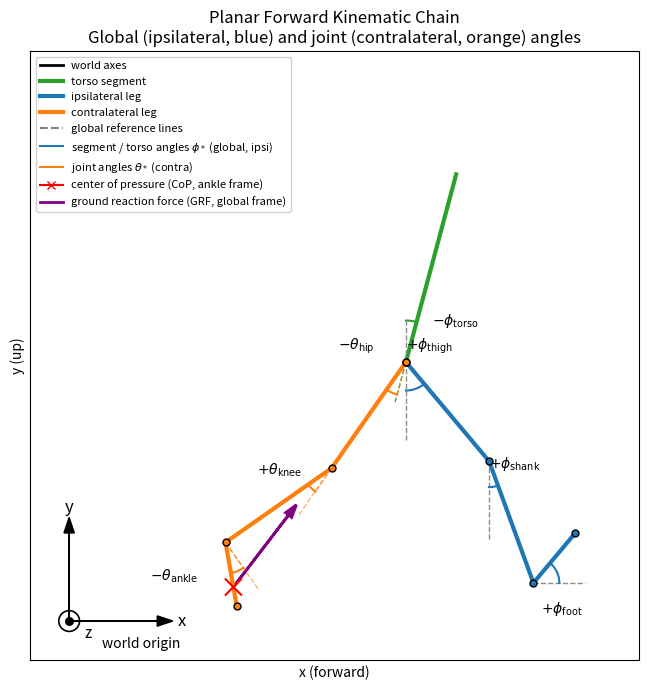

Write the Python code that produced this figure.
#!/usr/bin/env python3
"""
Generate a reference image for the planar forward kinematic chain.

This script creates a diagram showing:
- The world reference frame (origin and axes) in the bottom-left corner
- An ipsilateral leg (blue), offset from the origin for clarity
- A contralateral leg (orange) in the same pose
- A torso segment (green) above the ipsilateral hip
- Vertical dashed lines as global reference directions at key joints
- Angle arcs:
  - Joint angles θ_hip, θ_knee, θ_ankle on the ipsilateral leg
  - Global segment angles φ_thigh, φ_shank, φ_foot on the contralateral leg

The geometry and conventions match the visualization logic in
``forward_kinematics_plots.KinematicPoseGenerator``.

Usage (from repository root):

    python3 -m internal.plot_generation.generate_forward_kinematics_reference \\
        --output forward_kinematics_reference.png
"""

from __future__ import annotations

import argparse
from typing import Tuple

import matplotlib.pyplot as plt
import numpy as np


def _draw_axes(
    ax: plt.Axes,
    origin: Tuple[float, float] = (0.0, 0.0),
    length: float = 1.0,
) -> None:
    """Draw world reference frame axes at a given origin."""
    x0, y0 = origin

    # X axis (forward)
    ax.arrow(
        x0,
        y0,
        length,
        0.0,
        head_width=0.08,
        head_length=0.12,
        length_includes_head=True,
        color="black",
    )
    ax.text(x0 + length * 1.05, y0, "x", fontsize=12, va="center")

    # Y axis (up)
    ax.arrow(
        x0,
        y0,
        0.0,
        length,
        head_width=0.08,
        head_length=0.12,
        length_includes_head=True,
        color="black",
    )
    ax.text(x0, y0 + length * 1.05, "y", fontsize=12, ha="center")

    ax.scatter([x0], [y0], color="black", s=30, zorder=5)
    ax.text(
        x0 + 0.25,
        y0 - 0.12,
        "world origin",
        fontsize=10,
        ha="left",
        va="top",
    )

    # Indicate z-axis (out of the page) at the world origin using the standard
    # circle-with-dot notation.
    z_circle_radius = 0.08
    z_circle = plt.Circle((x0, y0), z_circle_radius, fill=False, color="black", linewidth=1.2)
    ax.add_patch(z_circle)
    ax.scatter([x0], [y0], color="black", s=10, zorder=6)
    ax.text(x0 + 0.12, y0 - 0.10, "z", fontsize=11, va="center", ha="left")


def _draw_leg(
    ax: plt.Axes,
    hip: np.ndarray,
    knee: np.ndarray,
    ankle: np.ndarray,
    foot: np.ndarray,
    color: str,
) -> None:
    """Draw the thigh, shank, and foot segments and mark joints."""
    # Segments
    ax.plot(
        [hip[0], knee[0]],
        [hip[1], knee[1]],
        color=color,
        linewidth=3,
    )
    ax.plot(
        [knee[0], ankle[0]],
        [knee[1], ankle[1]],
        color=color,
        linewidth=3,
    )
    ax.plot(
        [ankle[0], foot[0]],
        [ankle[1], foot[1]],
        color=color,
        linewidth=3,
    )

    # Joints
    joint_kwargs = dict(s=25, color=color, edgecolors="black", zorder=6)
    ax.scatter([hip[0]], [hip[1]], **joint_kwargs)
    ax.scatter([knee[0]], [knee[1]], **joint_kwargs)
    ax.scatter([ankle[0]], [ankle[1]], **joint_kwargs)
    ax.scatter([foot[0]], [foot[1]], **joint_kwargs)


def _angle_annotation(
    ax: plt.Axes,
    position: Tuple[float, float],
    label: str,
    offset: Tuple[float, float],
) -> None:
    """Simple text-only angle label near a joint."""
    x, y = position
    dx, dy = offset
    ax.text(x + dx, y + dy, label, fontsize=10, ha="center", va="center")


def _draw_vertical_reference(
    ax: plt.Axes,
    center: Tuple[float, float],
    length: float = 0.4,
) -> None:
    """Draw a short vertical dashed line *below* a joint as global reference."""
    x = center[0]
    y = center[1]
    ax.plot(
        [x, x],
        [y - length, y],
        linestyle="--",
        color="gray",
        linewidth=1.0,
        alpha=0.9,
    )


def _draw_angle_arc(
    ax: plt.Axes,
    center: np.ndarray,
    start_vec: np.ndarray,
    end_vec: np.ndarray,
    radius: float,
    color: str,
    *,
    draw_refs: bool = True,
) -> None:
    """
    Draw a simple circular arc between two direction vectors around a joint.

    The arc spans the smaller angle between start_vec and end_vec.
    """
    a0 = np.arctan2(start_vec[1], start_vec[0])
    a1 = np.arctan2(end_vec[1], end_vec[0])

    def _wrap(angle: float) -> float:
        """Wrap angle into [-pi, pi] for stable interpolation."""
        return (angle + np.pi) % (2 * np.pi) - np.pi

    a0 = _wrap(a0)
    a1 = _wrap(a1)

    # Ensure a1 is ahead of a0 in the positive direction while picking the
    # shorter of the two possible arcs.
    if a1 < a0:
        a0, a1 = a1, a0
    if a1 - a0 > np.pi:
        a0, a1 = a1, a0 + 2 * np.pi

    angles = np.linspace(a0, a1, 40)
    x = center[0] + radius * np.cos(angles)
    y = center[1] + radius * np.sin(angles)
    ax.plot(x, y, color=color, linewidth=1.5)

    if draw_refs:
        # Draw dashed radius lines to make the reference directions explicit.
        start_dir = start_vec / (np.linalg.norm(start_vec) + 1e-9)
        end_dir = end_vec / (np.linalg.norm(end_vec) + 1e-9)
        for direction in (start_dir, end_dir):
            ax.plot(
                [center[0], center[0] + radius * direction[0]],
                [center[1], center[1] + radius * direction[1]],
                linestyle="--",
                color=color,
                linewidth=1.0,
                alpha=0.7,
            )


def _draw_segment_reference(
    ax: plt.Axes,
    center: np.ndarray,
    direction: np.ndarray,
    length: float = 0.5,
    color: str = "tab:blue",
) -> None:
    """Draw a dashed line along a segment direction passing through a joint."""
    if np.linalg.norm(direction) < 1e-9:
        return
    d = direction / np.linalg.norm(direction)
    ax.plot(
        [center[0], center[0] + length * d[0]],
        [center[1], center[1] + length * d[1]],
        linestyle="--",
        color=color,
        linewidth=1.0,
        alpha=0.6,
    )


def _compute_leg_positions(
    hip_center: np.ndarray,
    hip_angle_deg: float,
    knee_angle_deg: float,
    ankle_angle_deg: float,
    thigh: float,
    shank: float,
    foot_len: float,
) -> Tuple[np.ndarray, np.ndarray, np.ndarray, np.ndarray]:
    """Forward kinematics for a single planar leg."""
    hip_angle = np.deg2rad(hip_angle_deg)
    knee_angle = np.deg2rad(knee_angle_deg)
    ankle_angle = np.deg2rad(ankle_angle_deg) + np.pi / 2.0

    hip = hip_center
    knee = hip + np.array(
        [
            thigh * np.sin(hip_angle),
            -thigh * np.cos(hip_angle),
        ]
    )
    total_knee_angle = hip_angle - knee_angle
    ankle = knee + np.array(
        [
            shank * np.sin(total_knee_angle),
            -shank * np.cos(total_knee_angle),
        ]
    )
    total_ankle_angle = total_knee_angle + ankle_angle
    foot = ankle + np.array(
        [
            foot_len * np.sin(total_ankle_angle),
            -foot_len * np.cos(total_ankle_angle),
        ]
    )
    return hip, knee, ankle, foot


def generate_reference_figure(output_path: str) -> None:
    """
    Generate and save the forward-kinematics reference diagram.

    Args:
        output_path: Path to the PNG file to create.
    """
    # Match the same simple planar chain used in forward_kinematics_plots
    thigh = 1.0
    shank = 1.0
    foot_len = 0.5

    # Nominal pose (degrees) for illustration
    # Ipsilateral leg: more hip flexion than knee flexion so that the shank
    # has a positive global angle (leans forward).
    hip_angle_ipsi_deg = 40.0
    # Contralateral leg: larger hip extension so that the joint angle at the
    # hip is more apparent relative to the torso reference.
    hip_angle_contra_deg = -35.0
    knee_angle_deg = 20.0
    # Dorsiflexion at ipsilateral ankle; stronger plantarflexion at
    # contralateral ankle so the joint angle is more apparent.
    ankle_angle_ipsi_deg = 30.0
    ankle_angle_contra_deg = -25.0

    # Both hips are attached to the same torso base point for clarity.
    # Shifted upward slightly so the feet do not clip the bottom.
    hip_center = np.array([0.8, 0.3])
    hip_ipsi_center = hip_center
    hip_contra_center = hip_center

    hip_ipsi, knee_ipsi, ankle_ipsi, foot_ipsi = _compute_leg_positions(
        hip_center=hip_ipsi_center,
        hip_angle_deg=hip_angle_ipsi_deg,
        knee_angle_deg=knee_angle_deg,
        ankle_angle_deg=ankle_angle_ipsi_deg,
        thigh=thigh,
        shank=shank,
        foot_len=foot_len,
    )
    hip_contra, knee_contra, ankle_contra, foot_contra = _compute_leg_positions(
        hip_center=hip_contra_center,
        hip_angle_deg=hip_angle_contra_deg,
        knee_angle_deg=knee_angle_deg,
        ankle_angle_deg=ankle_angle_contra_deg,
        thigh=thigh,
        shank=shank,
        foot_len=foot_len,
    )

    fig, ax = plt.subplots(figsize=(7, 7))

    # World axes in bottom-left corner, away from the hips.
    _draw_axes(ax, origin=(-1.8, -1.7), length=0.8)

    # Torso segment (green) above ipsilateral hip with slight forward tilt
    torso_length = 1.5
    # Moderate torso tilt so the global torso angle is visible but not extreme
    torso_angle_deg = 15.0
    torso_theta = np.deg2rad(torso_angle_deg)
    torso_vec = np.array(
        [
            torso_length * np.sin(torso_theta),
            torso_length * np.cos(torso_theta),
        ]
    )
    torso_top = hip_ipsi + torso_vec
    ax.plot(
        [hip_ipsi[0], torso_top[0]],
        [hip_ipsi[1], torso_top[1]],
        color="tab:green",
        linewidth=3,
    )

    # Ipsilateral leg (blue) with joint-angle arcs
    _draw_leg(
        ax,
        hip=hip_ipsi,
        knee=knee_ipsi,
        ankle=ankle_ipsi,
        foot=foot_ipsi,
        color="tab:blue",
    )

    # Contralateral leg (orange) with joint-angle arcs
    _draw_leg(
        ax,
        hip=hip_contra,
        knee=knee_contra,
        ankle=ankle_contra,
        foot=foot_contra,
        color="tab:orange",
    )

    # No global vertical reference lines on contralateral joints; joint angles
    # are defined relative to local dashed references instead.

    # Angle arcs for ipsilateral global angles (φ_*) and contralateral joint
    # angles (θ_*).
    vertical_down = np.array([0.0, -1.0])
    vertical_up = np.array([0.0, 1.0])

    # Global reference lines at ipsilateral hip and knee for φ_thigh and φ_shank
    _draw_vertical_reference(ax, hip_ipsi, length=0.6)
    _draw_vertical_reference(ax, knee_ipsi, length=0.6)

    # Torso global angle φ_torso at hip: between vertical up and torso segment.
    torso_vec = torso_top - hip_ipsi
    _draw_angle_arc(
        ax,
        center=hip_ipsi,
        start_vec=vertical_up,
        end_vec=torso_vec,
        radius=0.32,
        color="tab:green",
        draw_refs=False,
    )
    # Overwrite torso angle reference lines with requested colors:
    # - Vertical reference in gray (matching other global references)
    # - Torso reference (downward from the joint) in green.
    torso_angle_radius = 0.32
    vertical_dir = vertical_up / (np.linalg.norm(vertical_up) + 1e-9)
    torso_down_dir = -torso_vec / (np.linalg.norm(torso_vec) + 1e-9)
    ax.plot(
        [hip_ipsi[0], hip_ipsi[0] + torso_angle_radius * vertical_dir[0]],
        [hip_ipsi[1], hip_ipsi[1] + torso_angle_radius * vertical_dir[1]],
        linestyle="--",
        color="gray",
        linewidth=1.0,
        alpha=0.9,
    )
    ax.plot(
        [hip_ipsi[0], hip_ipsi[0] + torso_angle_radius * torso_down_dir[0]],
        [hip_ipsi[1], hip_ipsi[1] + torso_angle_radius * torso_down_dir[1]],
        linestyle="--",
        color="tab:green",
        linewidth=1.0,
        alpha=0.9,
    )
    _angle_annotation(ax, hip_ipsi, r"$-\phi_{\mathrm{torso}}$", (0.38, 0.32))

    # Global segment angles φ_* on ipsilateral leg (blue)
    thigh_vec_ipsi = knee_ipsi - hip_ipsi
    shank_vec_ipsi = ankle_ipsi - knee_ipsi
    foot_vec_ipsi = foot_ipsi - ankle_ipsi

    # φ_thigh at hip: vertical vs ipsi thigh
    _draw_angle_arc(
        ax,
        center=hip_ipsi,
        start_vec=vertical_down,
        end_vec=thigh_vec_ipsi,
        radius=0.22,
        color="tab:blue",
        draw_refs=False,
    )
    _angle_annotation(ax, hip_ipsi, r"$+\phi_{\mathrm{thigh}}$", (0.18, 0.12))

    # φ_shank at knee: vertical vs ipsi shank
    _draw_angle_arc(
        ax,
        center=knee_ipsi,
        start_vec=vertical_down,
        end_vec=shank_vec_ipsi,
        radius=0.20,
        color="tab:blue",
        draw_refs=False,
    )
    _angle_annotation(ax, knee_ipsi, r"$+\phi_{\mathrm{shank}}$", (0.20, -0.02))

    # Horizontal global reference for φ_foot at ipsilateral ankle (global +x)
    foot_ref_len_ipsi = 0.4
    ax.plot(
        [ankle_ipsi[0], ankle_ipsi[0] + foot_ref_len_ipsi],
        [ankle_ipsi[1], ankle_ipsi[1]],
        linestyle="--",
        color="gray",
        linewidth=1.0,
        alpha=0.9,
    )
    _draw_angle_arc(
        ax,
        center=ankle_ipsi,
        start_vec=np.array([1.0, 0.0]),
        end_vec=foot_vec_ipsi,
        radius=0.20,
        color="tab:blue",
        draw_refs=False,
    )
    _angle_annotation(ax, ankle_ipsi, r"$+\phi_{\mathrm{foot}}$", (0.22, -0.20))

    # Center of pressure (CoP) marker on contralateral foot (red cross),
    # positioned slightly proximal toward the ankle.
    cop_alpha = 0.7  # 0 = at ankle, 1 = at foot tip
    cop_pos = ankle_contra + cop_alpha * (foot_contra - ankle_contra)
    cop_size = 0.06
    ax.plot(
        [cop_pos[0] - cop_size, cop_pos[0] + cop_size],
        [cop_pos[1] - cop_size, cop_pos[1] + cop_size],
        color="red",
        linewidth=1.5,
    )
    ax.plot(
        [cop_pos[0] - cop_size, cop_pos[0] + cop_size],
        [cop_pos[1] + cop_size, cop_pos[1] - cop_size],
        color="red",
        linewidth=1.5,
    )

    # Ground reaction force (GRF) vector shown as a purple arrow originating
    # at the CoP and pointing mostly toward the contralateral hip (combined
    # vertical + shear in the global frame).
    grf_dir = hip_contra - cop_pos
    grf_norm = np.linalg.norm(grf_dir) + 1e-9
    grf_dir = grf_dir / grf_norm
    grf_length = 0.8
    ax.arrow(
        cop_pos[0],
        cop_pos[1],
        grf_length * grf_dir[0],
        grf_length * grf_dir[1],
        head_width=0.06,
        head_length=0.10,
        length_includes_head=True,
        color="purple",
        linewidth=2.0,
    )

    # Joint angles θ_* on contralateral leg (orange)
    # Hip joint angle θ_hip: between torso reference direction and
    # contralateral thigh. We reuse the torso_down_dir direction so that the
    # arc visually terminates on the same torso dashed line orientation.
    thigh_vec_contra = knee_contra - hip_contra
    _draw_angle_arc(
        ax,
        center=hip_contra,
        start_vec=torso_down_dir,
        end_vec=thigh_vec_contra,
        radius=0.26,
        color="tab:orange",
    )
    _angle_annotation(ax, hip_contra, r"$-\theta_{\mathrm{hip}}$", (-0.38, 0.12))

    # Knee joint angle θ_knee: between contralateral thigh and shank
    thigh_from_knee_contra = hip_contra - knee_contra
    shank_vec_contra = ankle_contra - knee_contra
    thigh_ref_down_contra = knee_contra - hip_contra
    _draw_segment_reference(
        ax,
        knee_contra,
        thigh_ref_down_contra,
        length=0.45,
        color="tab:orange",
    )
    _draw_angle_arc(
        ax,
        center=knee_contra,
        start_vec=thigh_ref_down_contra,
        end_vec=shank_vec_contra,
        radius=0.22,
        color="tab:orange",
    )
    _angle_annotation(ax, knee_contra, r"$+\theta_{\mathrm{knee}}$", (-0.40, -0.02))

    # Ankle joint angle θ_ankle: between shank-based reference and foot
    shank_from_ankle_contra = knee_contra - ankle_contra
    shank_ref_contra = np.array(
        [
            shank_from_ankle_contra[1],
            -shank_from_ankle_contra[0],
        ]
    )
    foot_vec_contra = foot_contra - ankle_contra
    _draw_segment_reference(
        ax,
        ankle_contra,
        shank_ref_contra,
        length=0.45,
        color="tab:orange",
    )
    _draw_angle_arc(
        ax,
        center=ankle_contra,
        start_vec=shank_ref_contra,
        end_vec=foot_vec_contra,
        radius=0.24,
        color="tab:orange",
    )
    _angle_annotation(ax, ankle_contra, r"$-\theta_{\mathrm{ankle}}$", (-0.40, -0.26))

    ax.set_aspect("equal", adjustable="box")
    ax.set_xlabel("x (forward)")
    ax.set_ylabel("y (up)")

    # Set view limits so everything is clearly visible
    ax.set_xlim(-2.1, 2.6)
    ax.set_ylim(-2.0, 2.7)

    ax.set_title(
        "Planar Forward Kinematic Chain\n"
        "Global (ipsilateral, blue) and joint (contralateral, orange) angles"
    )

    # Legend block describing the main visual elements
    legend_lines = [
        plt.Line2D([0], [0], color="black", linewidth=2, label="world axes"),
        plt.Line2D([0], [0], color="tab:green", linewidth=3, label="torso segment"),
        plt.Line2D([0], [0], color="tab:blue", linewidth=3, label="ipsilateral leg"),
        plt.Line2D(
            [0],
            [0],
            color="tab:orange",
            linewidth=3,
            label="contralateral leg",
        ),
        plt.Line2D(
            [0],
            [0],
            color="gray",
            linewidth=1.5,
            linestyle="--",
            label="global reference lines",
        ),
        plt.Line2D(
            [0],
            [0],
            color="tab:blue",
            linewidth=1.5,
            label=r"segment / torso angles $\phi_*$ (global, ipsi)",
        ),
        plt.Line2D(
            [0],
            [0],
            color="tab:orange",
            linewidth=1.5,
            label=r"joint angles $\theta_*$ (contra)",
        ),
        plt.Line2D(
            [0],
            [0],
            color="red",
            linewidth=1.5,
            marker="x",
            markersize=6,
            label="center of pressure (CoP, ankle frame)",
        ),
        plt.Line2D(
            [0],
            [0],
            color="purple",
            linewidth=2.0,
            label="ground reaction force (GRF, global frame)",
        ),
    ]
    ax.legend(
        handles=legend_lines,
        loc="upper left",
        fontsize=8,
        framealpha=0.9,
    )

    # Remove tick labels for a cleaner diagram, keep axes labels
    ax.set_xticks([])
    ax.set_yticks([])

    fig.tight_layout()
    fig.savefig(output_path, dpi=200, bbox_inches="tight", facecolor="white")
    plt.close(fig)


def _parse_args() -> argparse.Namespace:
    parser = argparse.ArgumentParser(
        description="Generate a reference image for the planar forward kinematic chain."
    )
    parser.add_argument(
        "--output",
        type=str,
        default="forward_kinematics_reference.png",
        help="Path to the output PNG file (default: forward_kinematics_reference.png)",
    )
    return parser.parse_args()


def main() -> None:
    args = _parse_args()
    generate_reference_figure(args.output)


if __name__ == "__main__":
    main()
